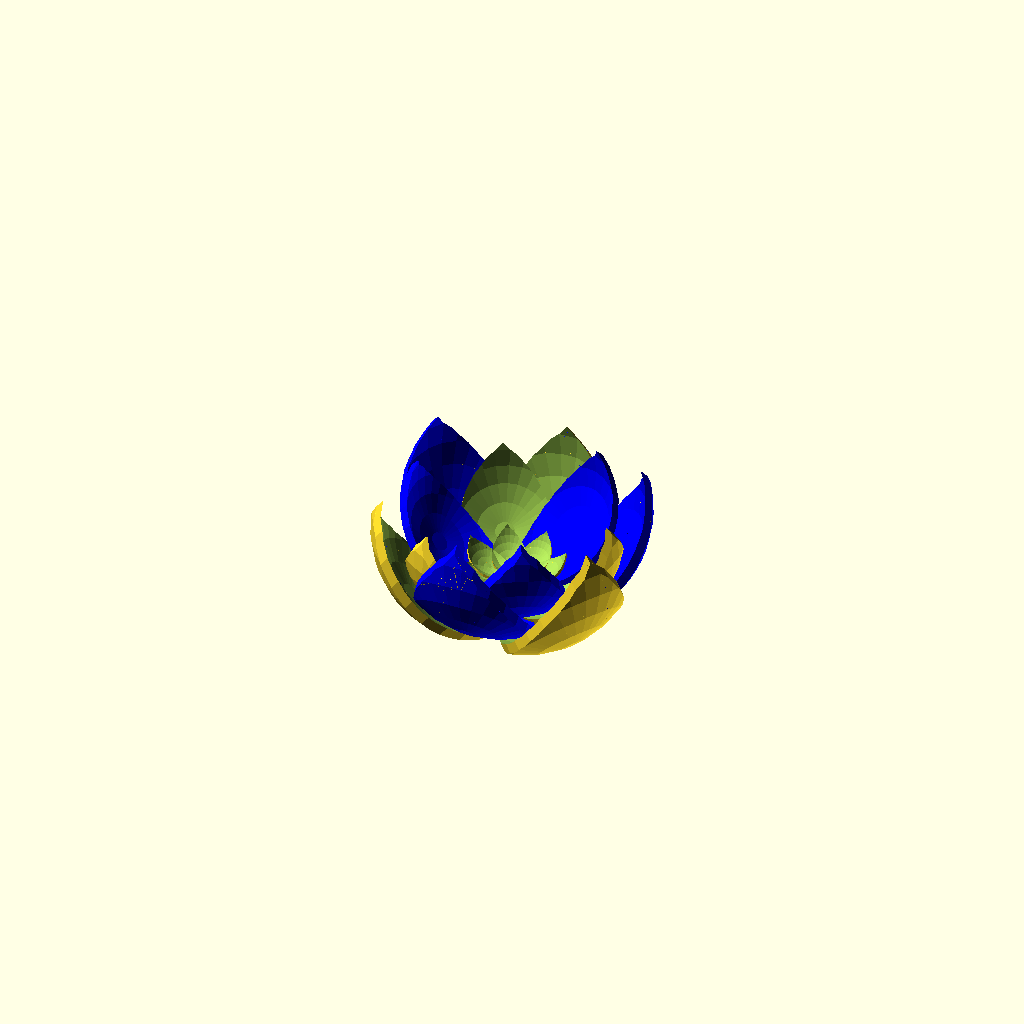
Cell 1: rendered with the file's own defaults.
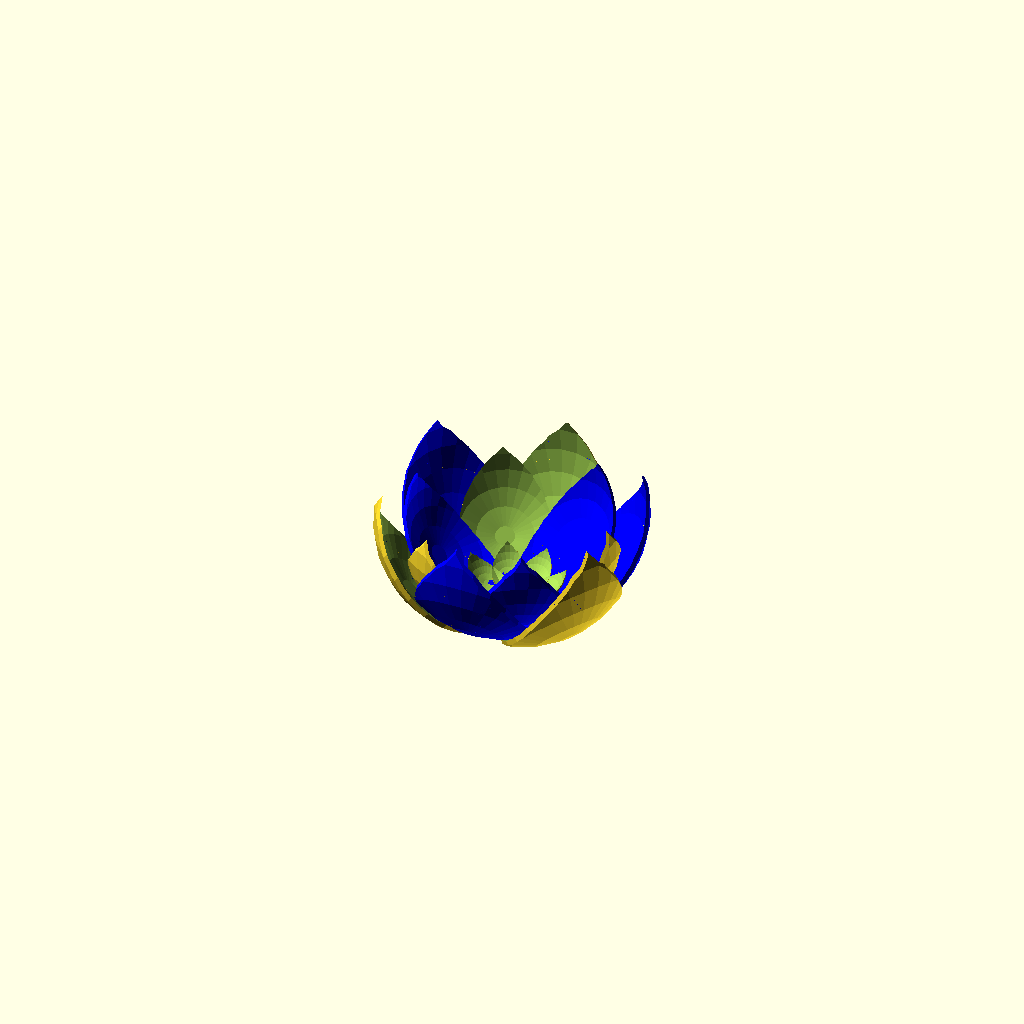
Cell 2: the same model with R = 70.
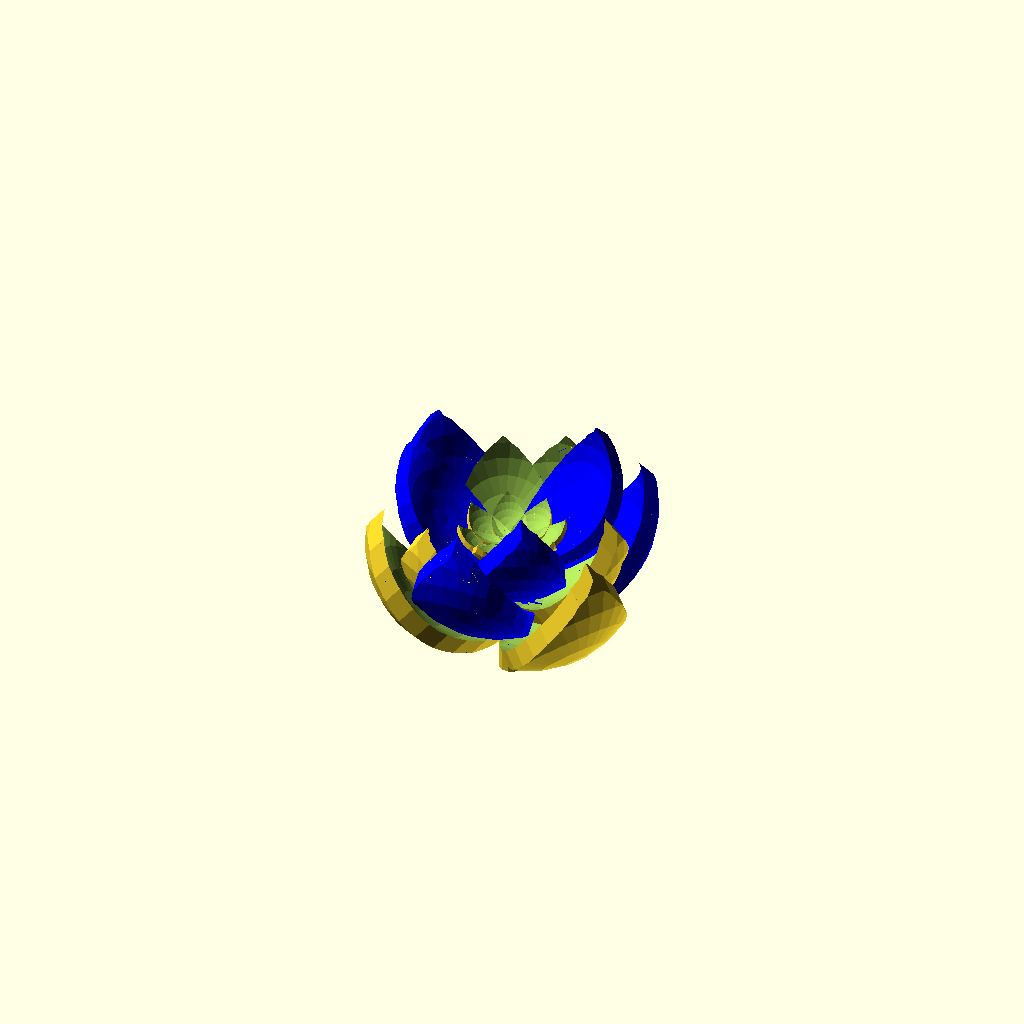
Cell 3 — t set to 6, the other parameters unchanged.
All cells are drawn from the same view direction (rotation 55°, 0°, 25°, orthographic, colour scheme Cornfield), but the view is re-fitted for each cell, so position and scale can differ between cells as well as the parameter.
OpenSCAD source file just-there/artsy/flower/flower.scad:
//
//  Copyright (C) 21-06-2013 Jasper den Ouden.(ojasper.nl)
//
//  This is free software: you can redistribute it and/or modify
//  it under the terms of the GNU General Public License as published
//  by the Free Software Foundation, either version 3 of the License, or
//  (at your option) any later version.
//

R=35;
t=3;

sr = 4;
sR = 200;

module _petal()
{   intersection()
    {   difference()
        {   translate([0,0,t]) sphere(R);
            sphere(R);
        }
        translate([+R/2,0,-2*R]) cylinder(r=R,h=4*R);
        translate([-R/2,0,-2*R]) cylinder(r=R,h=4*R);
    }
}

module petal()
{   rotate([180,0]) translate([0,-R*0.8,-R*0.6]) _petal(R=R); }

module petal_3()
{   difference()
    {   for( a = [0:120:360] ) rotate(a) rotate([45,0]) petal(R=R);
        translate([0,0,-R]) cylinder(r=sr,h=9*R);
    }
}

module outer()
{   translate([0,0,-2*t]) petal_3(); }

module inner1()
{   rotate(60) color([0,0,1]) petal_3(); }

module inners1()
{   rotate(30) petal_3(R=0.8*R); }

module inners2()
{   translate([0,0,2*t]) rotate(90) color([0,0,1]) petal_3(R=0.8*R);}

module center()
{   rotate(30) translate([0,0,3*t]) 
        for( a = [0:45:360] ) rotate(a) rotate([20,0]) scale(0.3) petal();
    rotate([180,0]) difference()
    {   cylinder(r=sr,h=4.5*t);
        translate([0,4*t,3.5*t]) rotate([90,0]) cylinder(r=sr/4,h=8*t);
    }
}

module flower()
{
    outer();
    inner1();
    inners1();
    inners2();
    center();
}

flower();
//outer();

//rotate_extrude() translate([sR,0]) circle(t);
//translate([60,60]) cube([10,10,10]);
Parameter table extracted from the source (name, type, default, range or options):
R: number, default 35
t: number, default 3
sr: number, default 4
sR: number, default 200
